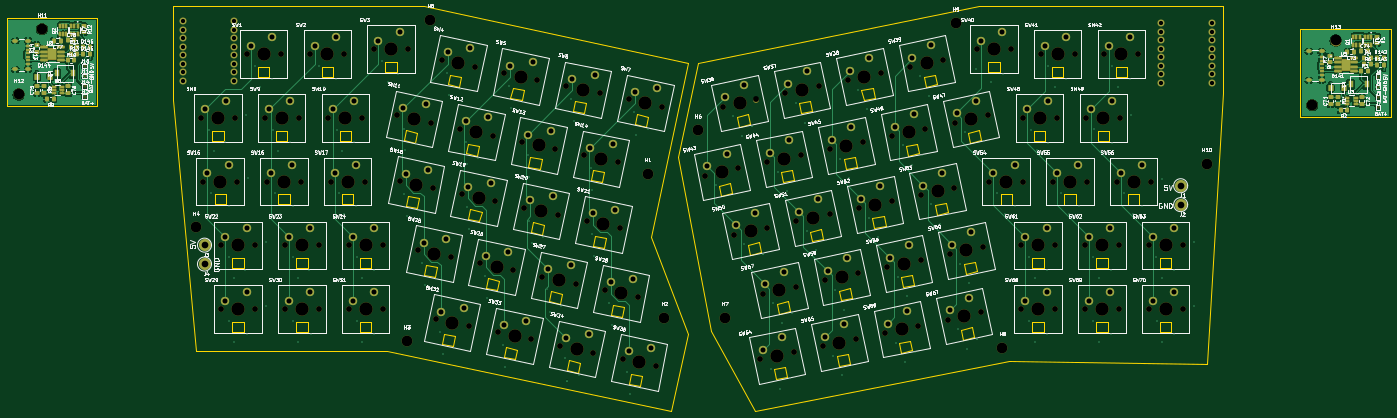
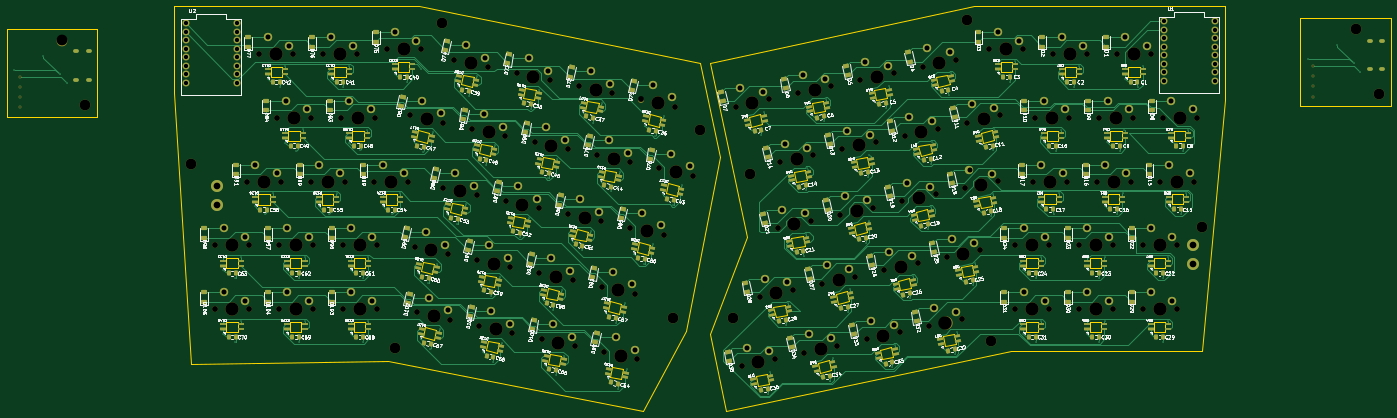
Circuit board: 13 layer files. Board 413.7 x 121.0 mm.
- bottom_copper: Wren-B_Cu.gbr (146290 bytes)
- bottom_mask: Wren-B_Mask.gbr (37858 bytes)
- paste: Wren-B_Paste.gbr (23501 bytes)
- bottom_silk: Wren-B_Silkscreen.gbr (469530 bytes)
- outline: Wren-Edge_Cuts.gbr (17218 bytes)
- top_copper: Wren-F_Cu.gbr (165935 bytes)
- top_mask: Wren-F_Mask.gbr (21611 bytes)
- paste: Wren-F_Paste.gbr (7957 bytes)
- top_silk: Wren-F_Silkscreen.gbr (285718 bytes)
- inner_copper: Wren-In1_Cu.gbr (950041 bytes)
- inner_copper: Wren-In2_Cu.gbr (1095863 bytes)
- drill: Wren-NPTH.drl (4081 bytes)
- drill: Wren-PTH.drl (7677 bytes)

=== bottom_copper: Wren-B_Cu.gbr (146290 bytes, source omitted) ===
=== bottom_mask: Wren-B_Mask.gbr (37858 bytes, source omitted) ===
=== paste: Wren-B_Paste.gbr (23501 bytes, source omitted) ===
=== bottom_silk: Wren-B_Silkscreen.gbr (469530 bytes, source omitted) ===
=== outline: Wren-Edge_Cuts.gbr (17218 bytes, source omitted) ===
=== top_copper: Wren-F_Cu.gbr (165935 bytes, source omitted) ===
=== top_mask: Wren-F_Mask.gbr (21611 bytes, source omitted) ===
=== paste: Wren-F_Paste.gbr (7957 bytes, source omitted) ===
=== top_silk: Wren-F_Silkscreen.gbr (285718 bytes, source omitted) ===
=== inner_copper: Wren-In1_Cu.gbr (950041 bytes, source omitted) ===
=== inner_copper: Wren-In2_Cu.gbr (1095863 bytes, source omitted) ===
=== drill: Wren-NPTH.drl ===
M48
; DRILL file {KiCad 9.0.3} date 2025-11-23T22:32:01-0500
; FORMAT={-:-/ absolute / inch / decimal}
; #@! TF.CreationDate,2025-11-23T22:32:01-05:00
; #@! TF.GenerationSoftware,Kicad,Pcbnew,9.0.3
; #@! TF.FileFunction,NonPlated,1,4,NPTH
FMAT,2
INCH
; #@! TA.AperFunction,NonPlated,NPTH,ComponentDrill
T1C0.0689
; #@! TA.AperFunction,NonPlated,NPTH,ComponentDrill
T2C0.1260
; #@! TA.AperFunction,NonPlated,NPTH,ComponentDrill
T3C0.1575
%
G90
G05
T1
X4.9001Y-6.2334
X4.9276Y-6.9834
X5.1383Y-7.7334
X5.1383Y-8.4834
X5.3001Y-6.2334
X5.3276Y-6.9834
X5.4391Y-5.4834
X5.5383Y-7.7334
X5.5383Y-8.4834
X5.6501Y-6.2334
X5.6776Y-6.9834
X5.8391Y-5.4834
X5.8883Y-7.7334
X5.8883Y-8.4834
X6.0501Y-6.2334
X6.0776Y-6.9834
X6.1891Y-5.4834
X6.2883Y-7.7334
X6.2883Y-8.4834
X6.4001Y-6.2334
X6.4276Y-6.9834
X6.5891Y-5.4834
X6.6383Y-7.7334
X6.6383Y-8.4834
X6.8001Y-6.2334
X6.8276Y-6.9834
X6.9391Y-5.4243
X7.0383Y-7.7334
X7.0383Y-8.4834
X7.2116Y-6.2045
X7.2391Y-6.9771
X7.3391Y-5.4243
X7.45Y-7.7887
X7.6029Y-6.2877
X7.6304Y-7.0603
X7.6608Y-8.6003
X7.7344Y-5.5489
X7.8412Y-7.8719
X7.9452Y-6.3605
X7.9727Y-7.1331
X8.0521Y-8.6834
X8.1256Y-5.6321
X8.1836Y-7.9446
X8.3365Y-6.4436
X8.364Y-7.2162
X8.3944Y-8.7562
X8.468Y-5.7048
X8.5748Y-8.0278
X8.6789Y-6.5164
X8.7063Y-7.289
X8.7857Y-8.8394
X8.8592Y-5.788
X8.9172Y-8.1006
X9.0701Y-6.5996
X9.0976Y-7.3722
X9.1281Y-8.9121
X9.2016Y-5.8608
X9.3085Y-8.1837
X9.4125Y-6.6723
X9.4399Y-7.4449
X9.5193Y-8.9953
X9.5929Y-5.9439
X9.6508Y-8.2565
X9.8037Y-6.7555
X9.8312Y-7.5281
X9.8617Y-9.0681
X9.9352Y-6.0167
X10.0421Y-8.3397
X10.2529Y-9.1512
X10.3265Y-6.0999
X10.8322Y-6.9117
X11.0431Y-6.1001
X11.1716Y-7.6063
X11.2235Y-6.8285
X11.4344Y-6.0169
X11.4834Y-9.0735
X11.5109Y-8.3009
X11.5628Y-7.5231
X11.5658Y-6.7558
X11.7767Y-5.9442
X11.8747Y-8.9904
X11.9022Y-8.2178
X11.9052Y-7.4504
X11.9571Y-6.6726
X12.168Y-5.861
X12.217Y-8.9176
X12.2445Y-8.145
X12.2964Y-7.3672
X12.2995Y-6.5998
X12.5103Y-5.7882
X12.6083Y-8.8344
X12.6358Y-8.0618
X12.6388Y-7.2944
X12.6907Y-6.5167
X12.9016Y-5.7051
X12.9507Y-8.7617
X12.9781Y-7.9891
X13.03Y-7.2113
X13.0331Y-6.4439
X13.2439Y-5.6323
X13.3419Y-8.6785
X13.3694Y-7.9059
X13.3724Y-7.1385
X13.4243Y-6.3607
X13.6352Y-5.5491
X13.6843Y-8.6057
X13.7117Y-7.8331
X13.7637Y-7.0553
X13.7667Y-6.2879
X14.0301Y-5.4246
X14.0755Y-8.5226
X14.103Y-7.75
X14.1579Y-6.2048
X14.175Y-6.9836
X14.4301Y-5.4246
X14.55Y-7.7336
X14.55Y-8.4836
X14.5691Y-6.2336
X14.575Y-6.9836
X14.7801Y-5.4836
X14.925Y-6.9836
X14.95Y-7.7336
X14.95Y-8.4836
X14.9691Y-6.2336
X15.1801Y-5.4836
X15.3Y-7.7336
X15.3Y-8.4836
X15.3191Y-6.2336
X15.325Y-6.9836
X15.5301Y-5.4836
X15.675Y-6.9836
X15.7Y-7.7336
X15.7Y-8.4836
X15.7191Y-6.2336
X15.9301Y-5.4836
X16.05Y-7.7336
X16.05Y-8.4836
X16.075Y-6.9836
X16.45Y-7.7336
X16.45Y-8.4836
T2
X2.7559Y-5.9577
X3.0315Y-5.19
X4.8425Y-7.5197
X7.3228Y-8.8583
X7.5984Y-5.0787
X10.1575Y-6.8898
X10.3543Y-8.5827
X10.748Y-6.378
X11.063Y-8.5827
X13.7795Y-5.1181
X14.3307Y-8.937
X16.7323Y-6.7717
X17.9744Y-6.0827
X18.25Y-5.3228
T3
X5.1001Y-6.2334
X5.1276Y-6.9834
X5.3383Y-7.7334
X5.3383Y-8.4834
X5.6391Y-5.4834
X5.8501Y-6.2334
X5.8776Y-6.9834
X6.0883Y-7.7334
X6.0883Y-8.4834
X6.3891Y-5.4834
X6.6001Y-6.2334
X6.6276Y-6.9834
X6.8383Y-7.7334
X6.8383Y-8.4834
X7.1391Y-5.4243
X7.4073Y-6.2461
X7.4347Y-7.0187
X7.6456Y-7.8303
X7.8565Y-8.6419
X7.93Y-5.5905
X8.1409Y-6.402
X8.1683Y-7.1746
X8.3792Y-7.9862
X8.5901Y-8.7978
X8.6636Y-5.7464
X8.8745Y-6.558
X8.9019Y-7.3306
X9.1128Y-8.1422
X9.3237Y-8.9537
X9.3972Y-5.9023
X9.6081Y-6.7139
X9.6356Y-7.4865
X9.8464Y-8.2981
X10.0573Y-9.1097
X10.1308Y-6.0583
X11.0279Y-6.8701
X11.2387Y-6.0585
X11.3672Y-7.5647
X11.6791Y-9.032
X11.7065Y-8.2594
X11.7615Y-6.7142
X11.9723Y-5.9026
X12.1008Y-7.4088
X12.4127Y-8.876
X12.4401Y-8.1034
X12.4951Y-6.5582
X12.706Y-5.7467
X12.8344Y-7.2529
X13.1463Y-8.7201
X13.1738Y-7.9475
X13.2287Y-6.4023
X13.4396Y-5.5907
X13.568Y-7.0969
X13.8799Y-8.5641
X13.9074Y-7.7916
X13.9623Y-6.2464
X14.2301Y-5.4246
X14.375Y-6.9836
X14.75Y-7.7336
X14.75Y-8.4836
X14.7691Y-6.2336
X14.9801Y-5.4836
X15.125Y-6.9836
X15.5Y-7.7336
X15.5Y-8.4836
X15.5191Y-6.2336
X15.7301Y-5.4836
X15.875Y-6.9836
X16.25Y-7.7336
X16.25Y-8.4836
M30

=== drill: Wren-PTH.drl (7677 bytes, source omitted) ===
